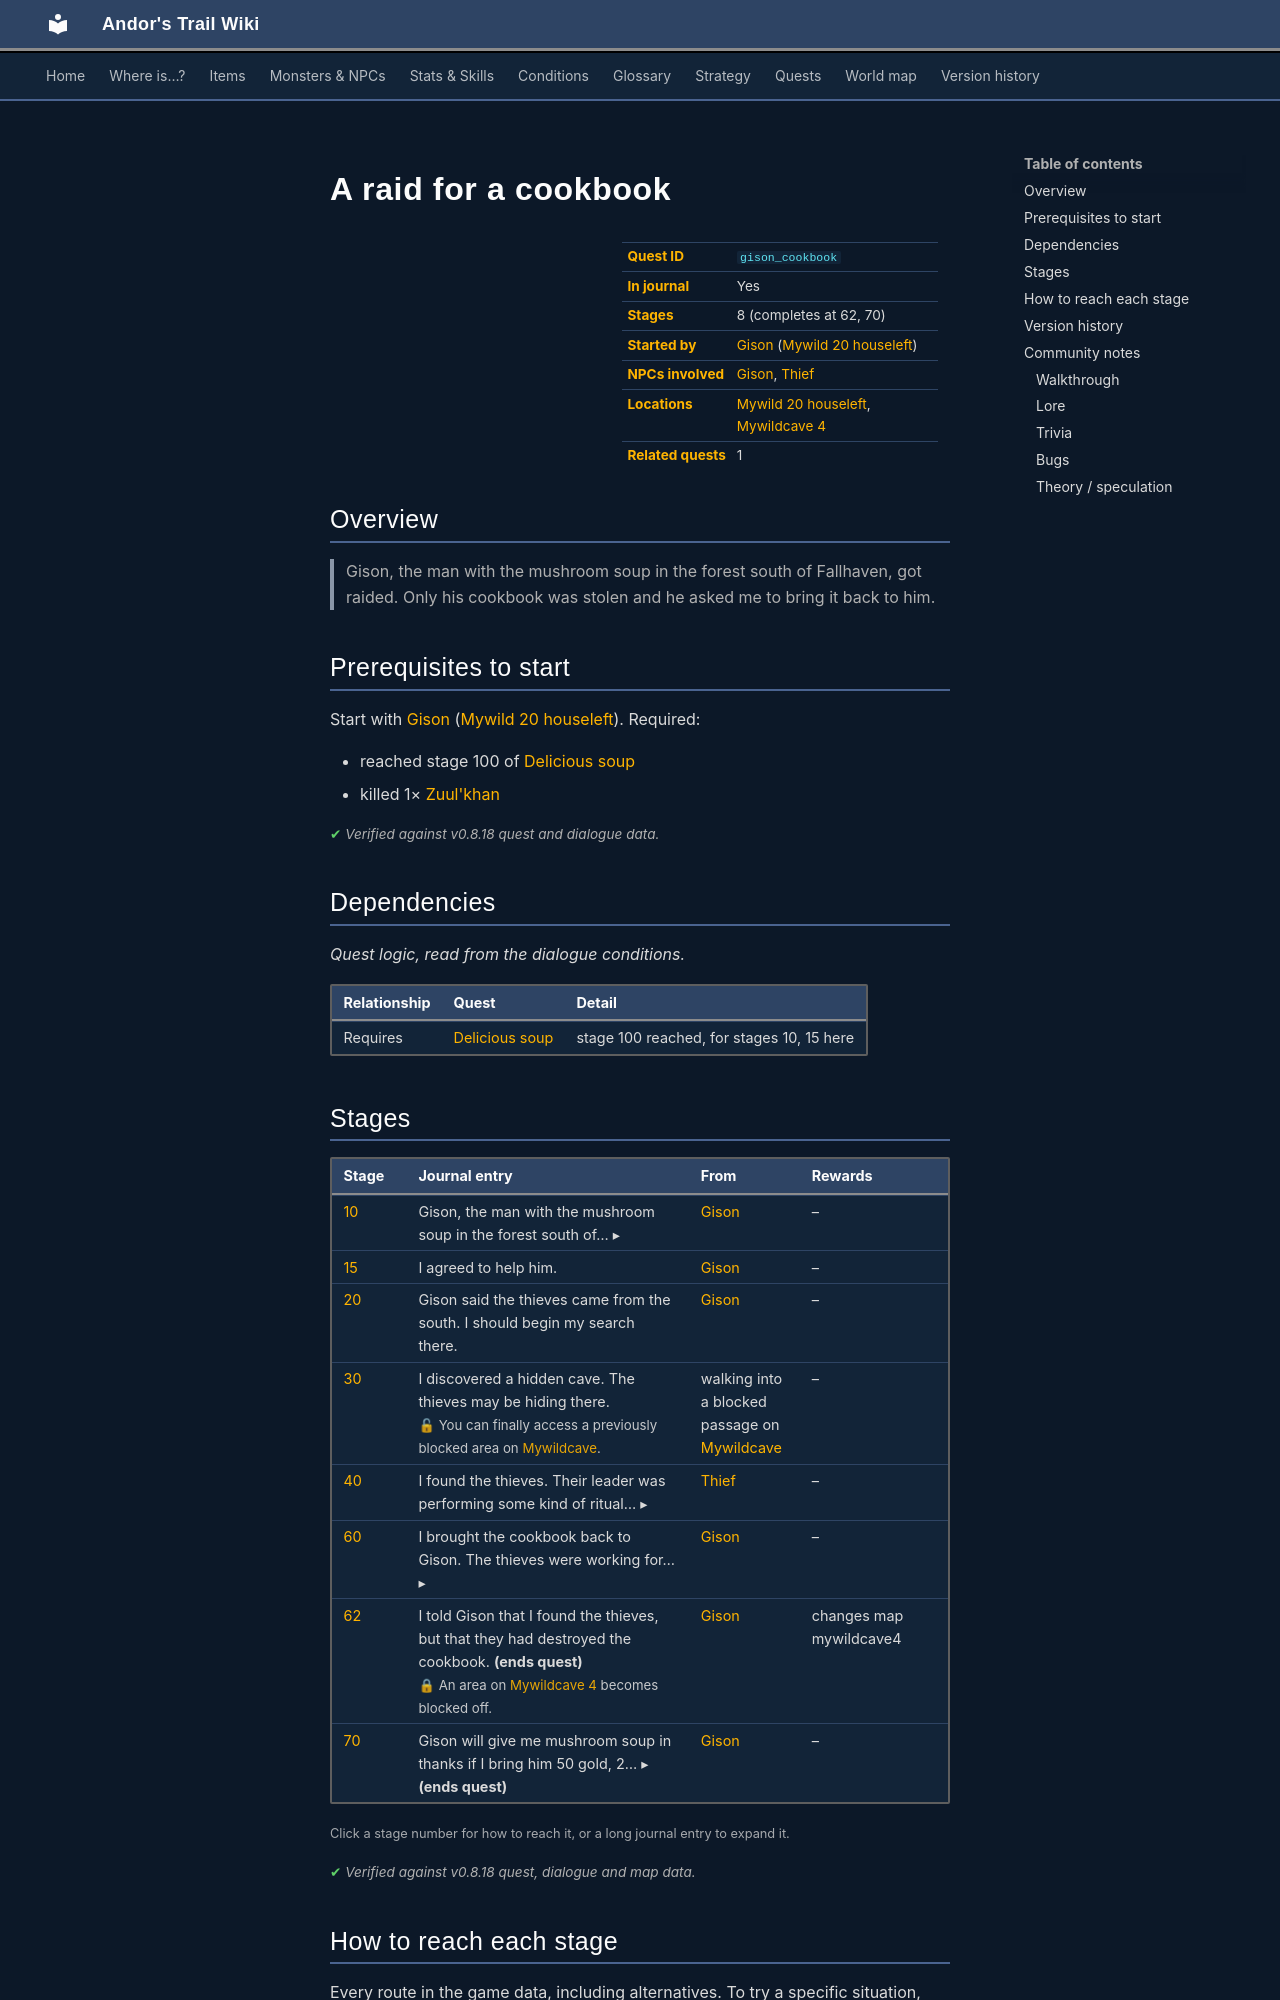

repository: asdfghjkl628/Andor-s-Trail-Wikiiii · page: quests/gison_cookbook/index.html · generator: mkdocs

---
description: "A raid for a cookbook is a quest in Andor's Trail, started by Gison (mywild20_houseleft). 8 stages. Gison, the man with the mushroom soup in the forest south of Fallhaven, got raided. Only his cookbook was stolen and he asked me to bring it back to him."
---

# A raid for a cookbook

<div class="infobox" markdown>

| | |
|---|---|
| **Quest ID** | `gison_cookbook` |
| **In journal** | Yes |
| **Stages** | 8 (completes at 62, 70) |
| **Started by** | [Gison](../monsters/gison.md) ([Mywild 20 houseleft](../maps/mywild20_houseleft.md)) |
| **NPCs involved** | [Gison](../monsters/gison.md), [Thief](../monsters/gison_thief1.md) |
| **Locations** | [Mywild 20 houseleft](../maps/mywild20_houseleft.md), [Mywildcave 4](../maps/mywildcave4.md) |
| **Related quests** | 1 |

</div>

## Overview

> Gison, the man with the mushroom soup in the forest south of Fallhaven, got raided. Only his cookbook was stolen and he asked me to bring it back to him.

## Prerequisites to start

Start with [Gison](../monsters/gison.md) ([Mywild 20 houseleft](../maps/mywild20_houseleft.md)). Required:

- reached stage 100 of [Delicious soup](../quests/gison_soup.md#stage-100)
- killed 1× [Zuul'khan](../monsters/zuul_khan.md#v-zuul_khan9)


<p class="verified">Verified against v0.8.18 quest and dialogue data.</p>

## Dependencies

*Quest logic, read from the dialogue conditions.*

| Relationship | Quest | Detail |
|---|---|---|
| Requires | [Delicious soup](gison_soup.md#stage-100) | stage 100 reached, for stages 10, 15 here |

## Stages

<div class="stages" markdown>

| Stage | Journal entry | From | Rewards |
|---|---|---|---|
| <span id="stage-10"></span>[10](#route-10) | <details class="jt"><summary><span class="s">Gison, the man with the mushroom soup in the forest south of… ▸</span><span class="l">▴ less</span></summary>Gison, the man with the mushroom soup in the forest south of Fallhaven, got raided. Only his cookbook was stolen and he asked me to bring it back to him.</details> | [Gison](../monsters/gison.md) | – |
| <span id="stage-15"></span>[15](#route-15) | I agreed to help him. | [Gison](../monsters/gison.md) | – |
| <span id="stage-20"></span>[20](#route-20) | Gison said the thieves came from the south. I should begin my search there. | [Gison](../monsters/gison.md) | – |
| <span id="stage-30"></span>[30](#route-30) | I discovered a hidden cave. The thieves may be hiding there.<br><span class="qnote">🔓 You can finally access a previously blocked area on [Mywildcave](../maps/mywildcave.md).</span> | walking into a blocked passage on [Mywildcave](../maps/mywildcave.md) | – |
| <span id="stage-40"></span>[40](#route-40) | <details class="jt"><summary><span class="s">I found the thieves. Their leader was performing some kind of ritual… ▸</span><span class="l">▴ less</span></summary>I found the thieves. Their leader was performing some kind of ritual when I came into the cave.</details> | [Thief](../monsters/gison_thief1.md) | – |
| <span id="stage-60"></span>[60](#route-60) | <details class="jt"><summary><span class="s">I brought the cookbook back to Gison. The thieves were working for… ▸</span><span class="l">▴ less</span></summary>I brought the cookbook back to Gison. The thieves were working for Zuul'khan, the fungi sorcerer. They made a second copy of the book without the strange writing, which Gison gladly accepted. Gison can now cook his mushroom soup again.</details> | [Gison](../monsters/gison.md) | – |
| <span id="stage-62"></span>[62](#route-62) | I told Gison that I found the thieves, but that they had destroyed the cookbook. **(ends quest)**<br><span class="qnote">🔒 An area on [Mywildcave 4](../maps/mywildcave4.md) becomes blocked off.</span> | [Gison](../monsters/gison.md) | changes map mywildcave4 |
| <span id="stage-70"></span>[70](#route-70) | <details class="jt"><summary><span class="s">Gison will give me mushroom soup in thanks if I bring him 50 gold, 2… ▸</span><span class="l">▴ less</span></summary>Gison will give me mushroom soup in thanks if I bring him 50 gold, 2 of Bogsten's mushrooms and an empty bottle.</details> **(ends quest)** | [Gison](../monsters/gison.md) | – |

</div>

<small>Click a stage number for how to reach it, or a long journal entry to expand it.</small>

<p class="verified">Verified against v0.8.18 quest, dialogue and map data.</p>
